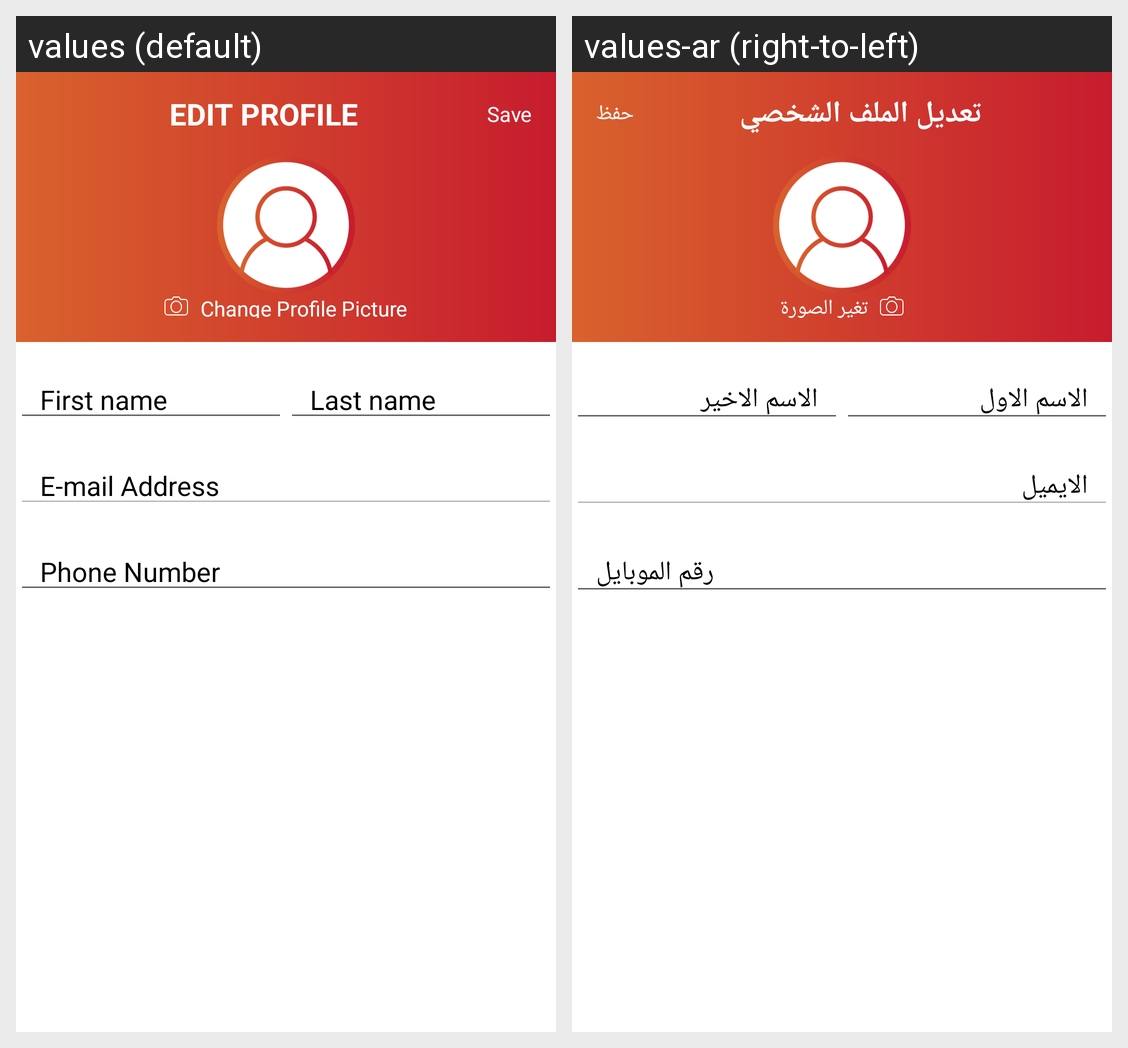

Locale-by-locale string values for the Android screen shown in this grid:
Android screen res/layout/fragment_edit_profile.xml rendered under 2 locales, left to right: values (default), values-ar (right-to-left). Device: Nexus 5 (rendered at 1080×1920; each locale shown at half size, 540×960, under a caption strip naming it); theme AppTheme.
Strings drawn on this screen, with the default value and each locale's value (text and hints the layout hard-codes, and strings that could not be matched under every locale, appear in the picture but are not listed):

change_picture
  values: Change Profile Picture
  values-ar: تغير الصورة

edit_profile
  values: Edit Profile
  values-ar: تعديل الملف الشخصي

save
  values: Save
  values-ar: حفظ

first_name
  values: First name
  values-ar: الاسم الاول

last_name
  values: Last name
  values-ar: الاسم الاخير

email
  values: E-mail Address
  values-ar: الايميل

phone
  values: Phone Number
  values-ar: رقم الموبايل
